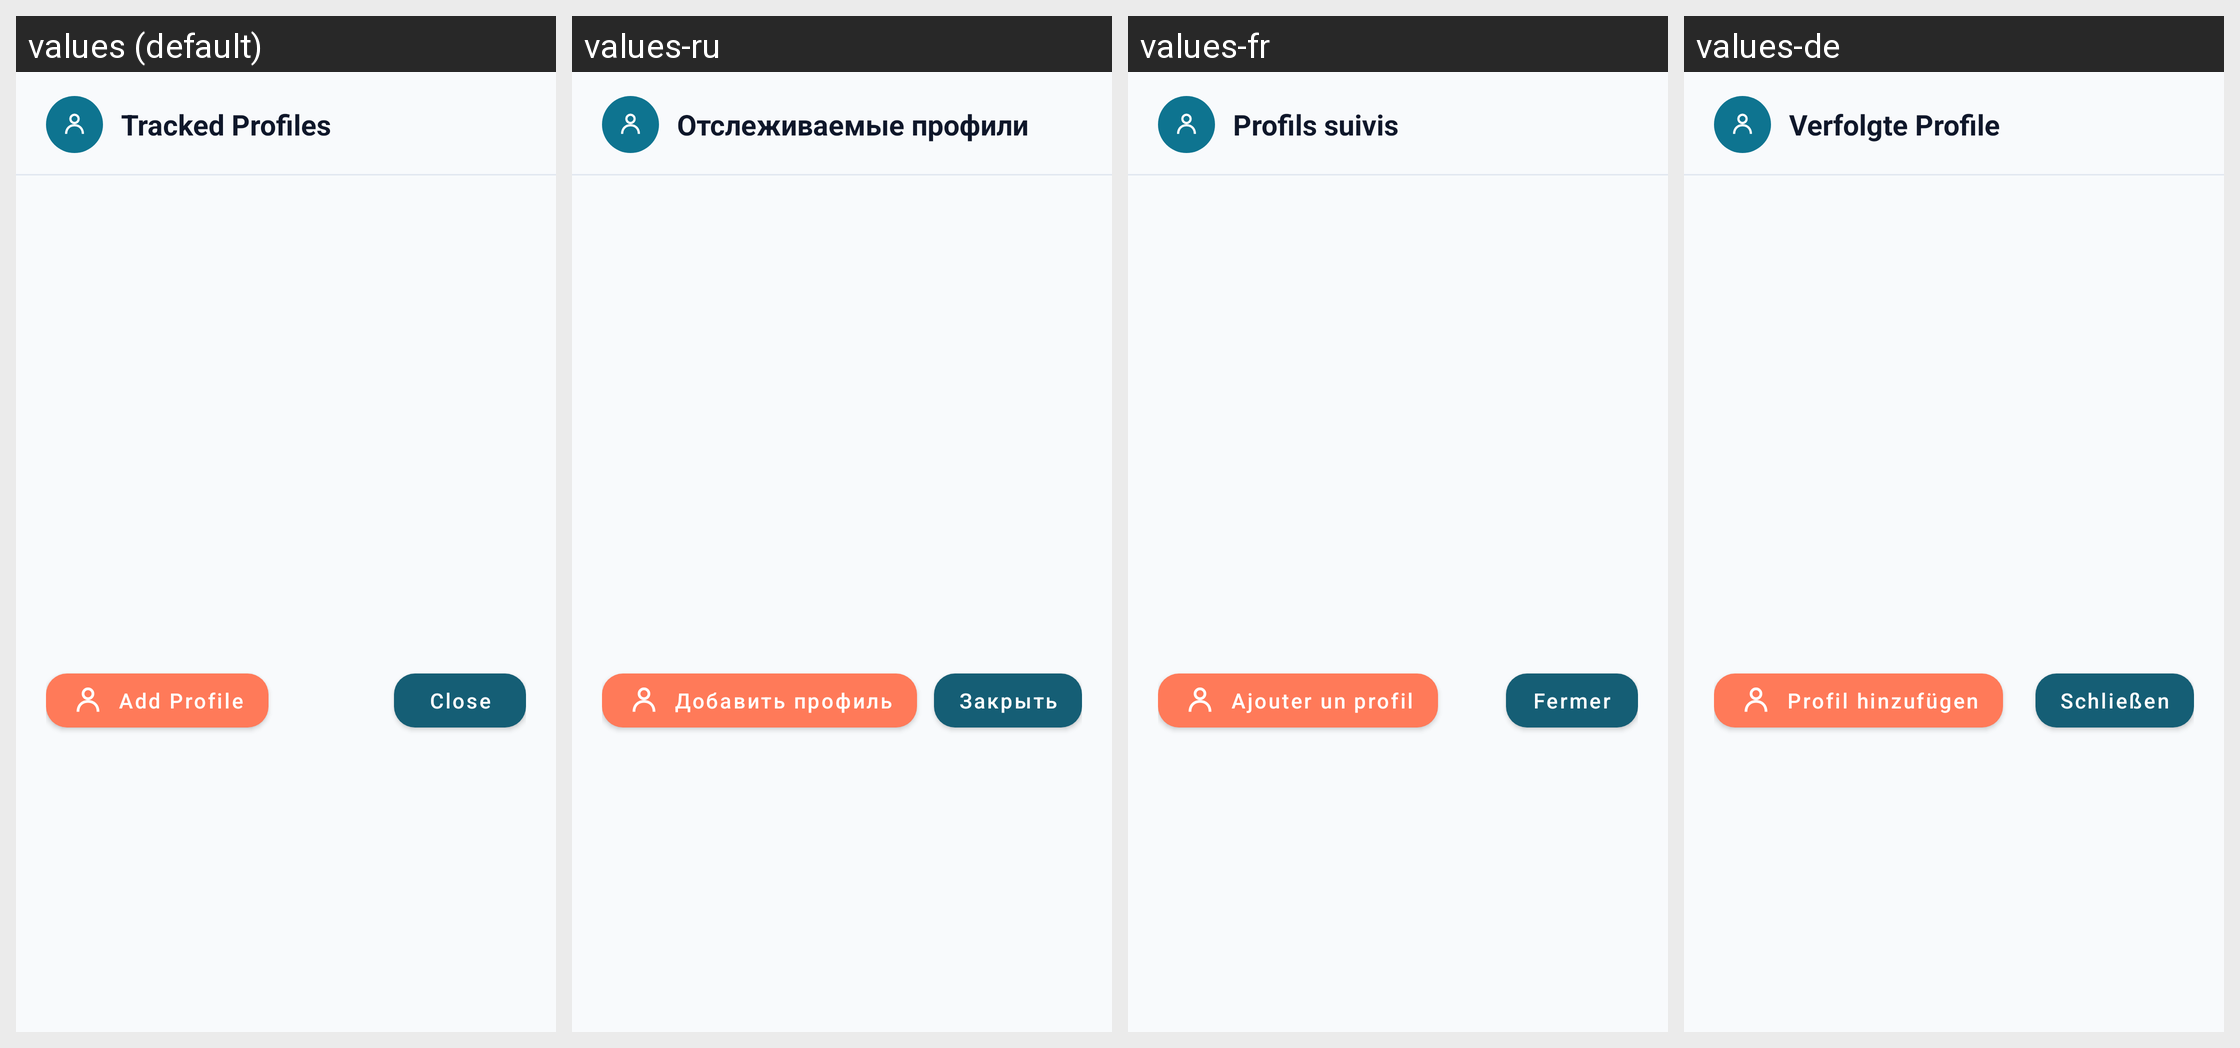

Locale-by-locale string values for the Android screen shown in this grid:
Android screen res/layout/dialog_tracked_profiles.xml rendered under 4 locales, left to right: values (default), values-ru, values-fr, values-de. Device: Nexus 5 (rendered at 1080×1920; each locale shown at half size, 540×960, under a caption strip naming it); theme Theme.SmartReader.
Other locales in the repository, not shown: values-cs, values-es, values-it, values-pl, values-pt.
Strings drawn on this screen, with the default value and each locale's value (text and hints the layout hard-codes, and strings that could not be matched under every locale, appear in the picture but are not listed):

title_tracked_profiles
  values: Tracked Profiles
  values-ru: Отслеживаемые профили
  values-fr: Profils suivis
  values-de: Verfolgte Profile

btn_add_profile
  values: Add Profile
  values-ru: Добавить профиль
  values-fr: Ajouter un profil
  values-de: Profil hinzufügen

btn_close
  values: Close
  values-ru: Закрыть
  values-fr: Fermer
  values-de: Schließen
